Image classification data set "data" (cheikhahmedtidiane/atelier_prepa_donnees_images on GitHub). Class labels (6): cardboard, glass, metal, paper, plastic, trash.

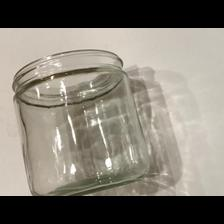
Label: glass

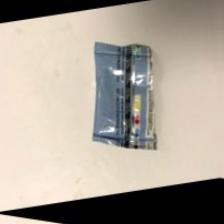
Label: trash

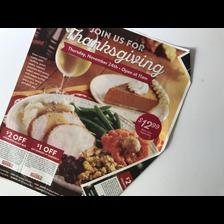
Label: paper

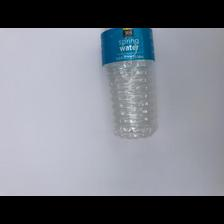
Label: plastic

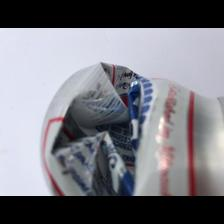
Label: metal

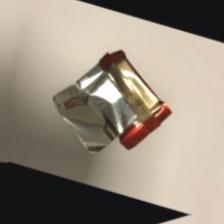
Label: trash
